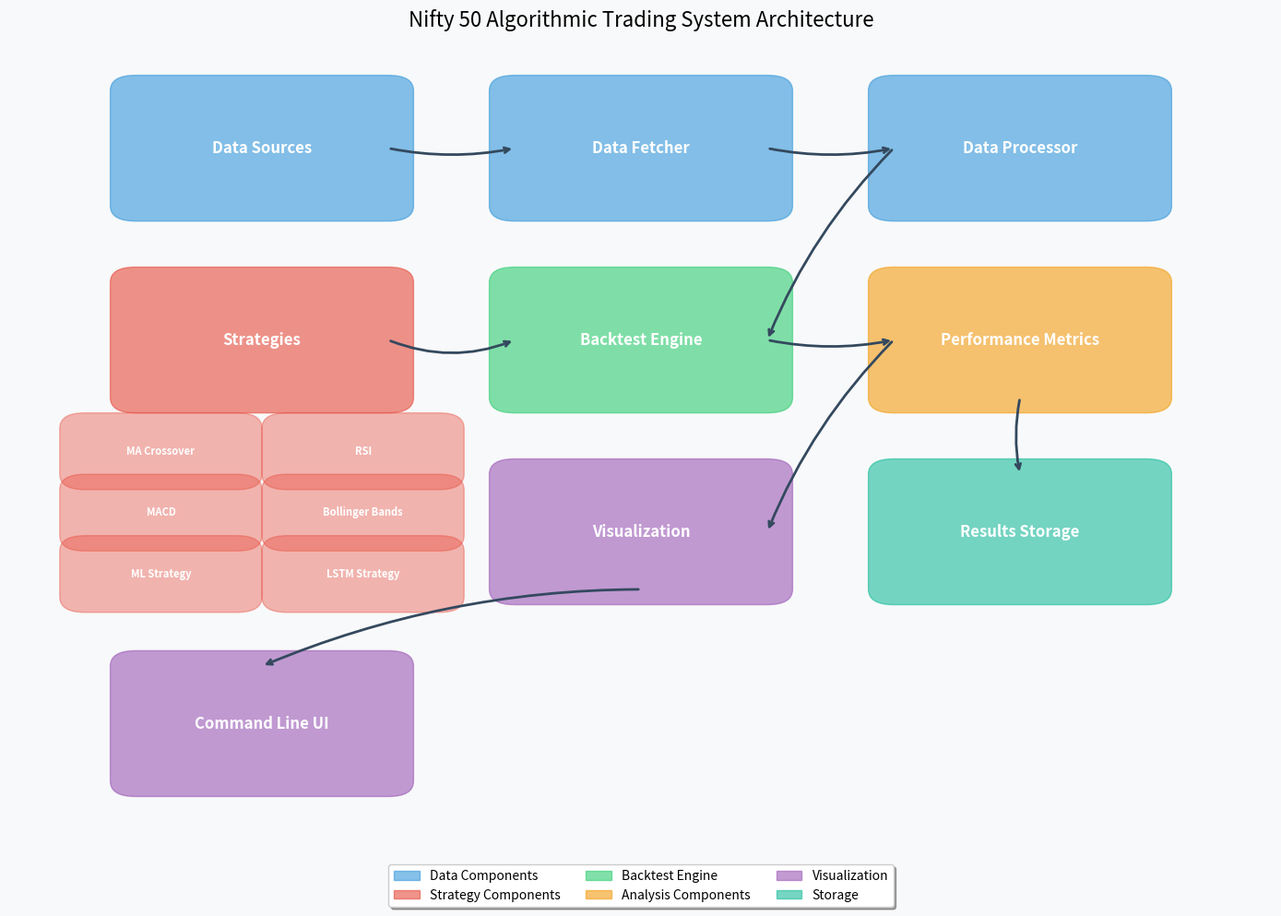

Recreate this plot in Python.
import matplotlib.pyplot as plt
import matplotlib.patches as mpatches
import numpy as np
from matplotlib.path import Path

def create_architecture_diagram():
    # Create figure and axis
    fig, ax = plt.subplots(figsize=(14, 10))
    
    # Set background color
    fig.patch.set_facecolor('#f8f9fa')
    ax.set_facecolor('#f8f9fa')
    
    # Define box coordinates and sizes
    components = {
        'Data Sources': (0.1, 0.8, 0.2, 0.15),
        'Data Fetcher': (0.4, 0.8, 0.2, 0.15),
        'Data Processor': (0.7, 0.8, 0.2, 0.15),
        
        'Strategies': (0.1, 0.55, 0.2, 0.15),
        'Backtest Engine': (0.4, 0.55, 0.2, 0.15),
        'Performance Metrics': (0.7, 0.55, 0.2, 0.15),
        
        'Visualization': (0.4, 0.3, 0.2, 0.15),
        'Results Storage': (0.7, 0.3, 0.2, 0.15)
    }
    
    strategies = {
        'MA Crossover': (0.06, 0.45, 0.12, 0.06),
        'RSI': (0.22, 0.45, 0.12, 0.06),
        'MACD': (0.06, 0.37, 0.12, 0.06),
        'Bollinger Bands': (0.22, 0.37, 0.12, 0.06)
    }
    
    # Define colors
    colors = {
        'Data Sources': '#3498db',
        'Data Fetcher': '#3498db',
        'Data Processor': '#3498db',
        'Strategies': '#e74c3c',
        'Backtest Engine': '#2ecc71',
        'Performance Metrics': '#f39c12',
        'Visualization': '#9b59b6',
        'Results Storage': '#1abc9c'
    }
    
    strategy_color = '#e74c3c'
    arrow_color = '#34495e'
    
    # Draw boxes for main components
    for name, (x, y, width, height) in components.items():
        color = colors.get(name, '#cccccc')
        rect = mpatches.FancyBboxPatch((x, y), width, height,
                                       boxstyle=mpatches.BoxStyle("Round", pad=0.02),
                                       ec=color, fc=color, alpha=0.6)
        ax.add_patch(rect)
        ax.text(x + width/2, y + height/2, name, ha='center', va='center', 
                fontsize=12, fontweight='bold', color='white')
    
    # Draw strategy sub-boxes
    for name, (x, y, width, height) in strategies.items():
        rect = mpatches.FancyBboxPatch((x, y), width, height,
                                       boxstyle=mpatches.BoxStyle("Round", pad=0.02),
                                       ec=strategy_color, fc=strategy_color, alpha=0.4)
        ax.add_patch(rect)
        ax.text(x + width/2, y + height/2, name, ha='center', va='center', 
                fontsize=8, fontweight='bold', color='white')
    
    # Draw arrows
    arrows = [
        # Data flow
        ('Data Sources', 'Data Fetcher'),
        ('Data Fetcher', 'Data Processor'),
        ('Data Processor', 'Backtest Engine'),
        
        # Strategy to Backtest
        ('Strategies', 'Backtest Engine'),
        
        # Backtest to Performance Metrics
        ('Backtest Engine', 'Performance Metrics'),
        
        # Results flow
        ('Performance Metrics', 'Visualization'),
        ('Performance Metrics', 'Results Storage')
    ]
    
    for start, end in arrows:
        # Calculate start and end points
        start_box = components[start]
        end_box = components[end]
        
        # Determine direction and adjust start/end points
        if start_box[0] < end_box[0]:  # right arrow
            start_point = (start_box[0] + start_box[2], start_box[1] + start_box[3]/2)
            end_point = (end_box[0], end_box[1] + end_box[3]/2)
        elif start_box[0] > end_box[0]:  # left arrow
            start_point = (start_box[0], start_box[1] + start_box[3]/2)
            end_point = (end_box[0] + end_box[2], end_box[1] + end_box[3]/2)
        elif start_box[1] < end_box[1]:  # up arrow
            start_point = (start_box[0] + start_box[2]/2, start_box[1] + start_box[3])
            end_point = (end_box[0] + end_box[2]/2, end_box[1])
        else:  # down arrow
            start_point = (start_box[0] + start_box[2]/2, start_box[1])
            end_point = (end_box[0] + end_box[2]/2, end_box[1] + end_box[3])
        
        # Calculate control points for curved arrow
        if start == 'Strategies' and end == 'Backtest Engine':
            # Special case for strategies to backtest engine
            # Create a curved arrow using annotate instead of PathPatch
            ax.annotate('', 
                       xy=end_point, xycoords='data',
                       xytext=start_point, textcoords='data',
                       arrowprops=dict(arrowstyle='->', connectionstyle='arc3,rad=0.2', 
                                      color=arrow_color, linewidth=2))
        else:
            # Regular arrow
            ax.annotate('', 
                       xy=end_point, xycoords='data',
                       xytext=start_point, textcoords='data',
                       arrowprops=dict(arrowstyle='->', connectionstyle='arc3,rad=0.1', 
                                      color=arrow_color, linewidth=2))
    
    # Add ML and LSTM strategies with connection to Strategies
    ml_box = (0.06, 0.29, 0.12, 0.06)
    lstm_box = (0.22, 0.29, 0.12, 0.06)
    
    for name, coords in [('ML Strategy', ml_box), ('LSTM Strategy', lstm_box)]:
        x, y, width, height = coords
        rect = mpatches.FancyBboxPatch((x, y), width, height,
                                       boxstyle=mpatches.BoxStyle("Round", pad=0.02),
                                       ec=strategy_color, fc=strategy_color, alpha=0.4)
        ax.add_patch(rect)
        ax.text(x + width/2, y + height/2, name, ha='center', va='center', 
                fontsize=8, fontweight='bold', color='white')
    
    # Add UI component
    ui_box = (0.1, 0.05, 0.2, 0.15)
    ui_color = '#9b59b6'
    rect = mpatches.FancyBboxPatch(ui_box[:2], ui_box[2], ui_box[3],
                                   boxstyle=mpatches.BoxStyle("Round", pad=0.02),
                                   ec=ui_color, fc=ui_color, alpha=0.6)
    ax.add_patch(rect)
    ax.text(ui_box[0] + ui_box[2]/2, ui_box[1] + ui_box[3]/2, 'Command Line UI', 
            ha='center', va='center', fontsize=12, fontweight='bold', color='white')
    
    # Add arrow from Visualization to UI
    viz_box = components['Visualization']
    viz_point = (viz_box[0] + viz_box[2]/2, viz_box[1])
    ui_point = (ui_box[0] + ui_box[2]/2, ui_box[1] + ui_box[3])
    
    ax.annotate('', 
               xy=ui_point, xycoords='data',
               xytext=viz_point, textcoords='data',
               arrowprops=dict(arrowstyle='->', connectionstyle='arc3,rad=0.1', 
                              color=arrow_color, linewidth=2))
    
    # Set limits and hide axes
    ax.set_xlim(0, 1)
    ax.set_ylim(0, 1)
    ax.axis('off')
    
    # Add title
    ax.set_title('Nifty 50 Algorithmic Trading System Architecture', fontsize=16, pad=20)
    
    # Add legend for component types
    handles = []
    for component, color in [('Data Components', '#3498db'), 
                            ('Strategy Components', '#e74c3c'),
                            ('Backtest Engine', '#2ecc71'),
                            ('Analysis Components', '#f39c12'),
                            ('Visualization', '#9b59b6'),
                            ('Storage', '#1abc9c')]:
        patch = mpatches.Patch(color=color, alpha=0.6, label=component)
        handles.append(patch)
    
    ax.legend(handles=handles, loc='upper center', bbox_to_anchor=(0.5, -0.05),
              ncol=3, frameon=True, fancybox=True, shadow=True)
    
    # Save the figure
    plt.tight_layout()
    plt.savefig('architecture_diagram.png', dpi=300, bbox_inches='tight')
    print("Architecture diagram saved as 'architecture_diagram.png'")
    plt.close()

if __name__ == "__main__":
    create_architecture_diagram() 
